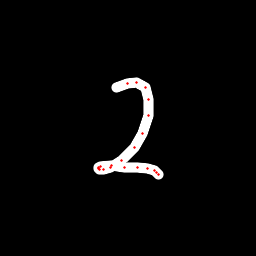

The file beside this chart, header and first rows:
x, y, hover, eod
116, 87.87, 0.0, 0.0
127.5, 83.49, 0.0, 0.0
136.6, 82.72, 0.0, 0.0
145.5, 87.45, 0.0, 0.0
149, 99.16, 0.0, 0.0
148.6, 115.8, 0.0, 0.0
142.5, 133.3, 0.0, 0.0
134.2, 147.9, 0.0, 0.0
121.7, 160.2, 0.0, 0.0
110.9, 167.6, 0.0, 0.0
103.2, 169.8, 0.0, 0.0
99.64, 169.4, 0.0, 0.0
98.4, 168.7, 0.0, 0.0
98.34, 167.7, 0.0, 0.0
100.5, 167, 0.0, 0.0
111.4, 165.9, 0.0, 0.0
124.1, 167.1, 0.0, 0.0
137.3, 167.6, 0.0, 0.0
147.8, 168.9, 0.0, 0.0
154.4, 170.7, 0.0, 0.0
156.9, 172.1, 0.0, 0.0
158.6, 174.5, 0.0, 1.0
